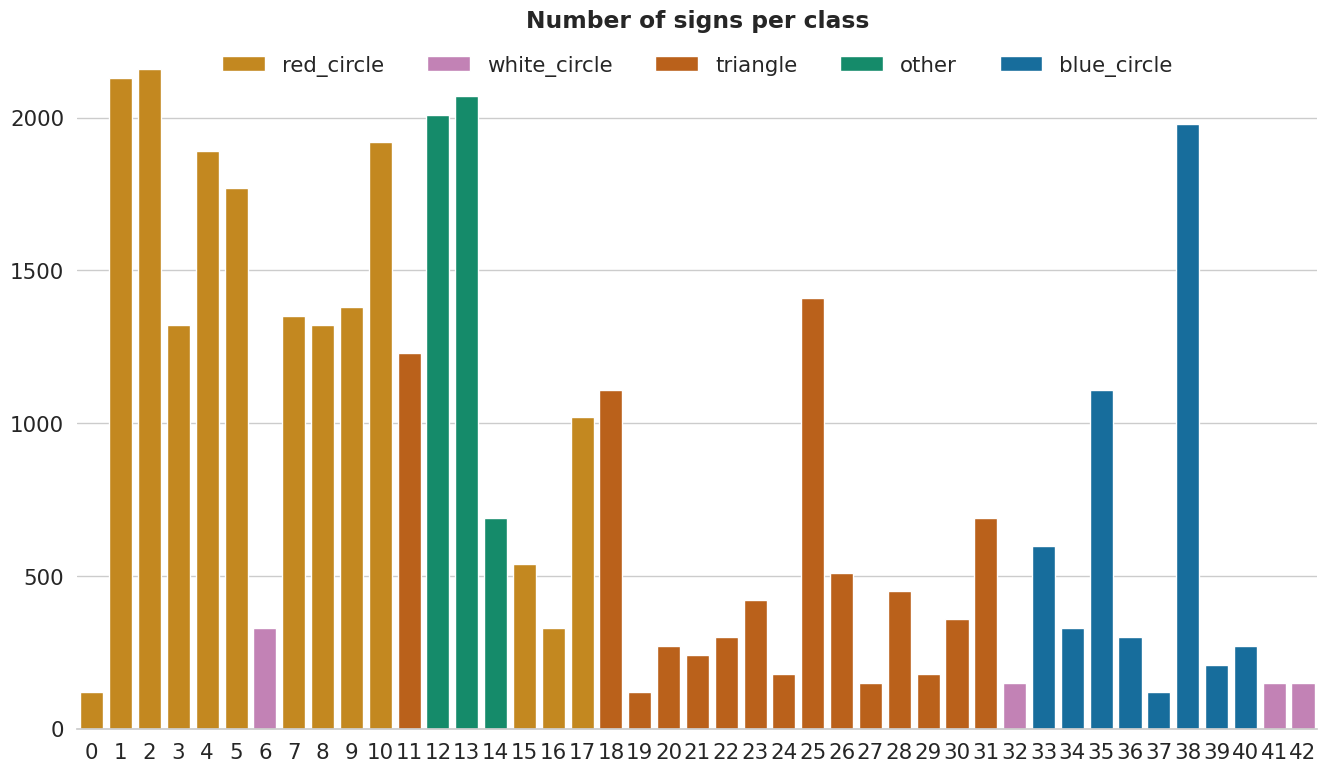

The matplotlib source for this figure:
import json
from pathlib import Path

import pandas as pd
import seaborn as sns
import matplotlib.pyplot as plt

data = [
    1200,
    21300,
    21600,
    13200,
    18900,
    17700,
    3300,
    13500,
    13200,
    13800,
    19200,
    12300,
    20100,
    20700,
    6900,
    5400,
    3300,
    10200,
    11100,
    1200,
    2700,
    2400,
    3000,
    4200,
    1800,
    14100,
    5100,
    1500,
    4500,
    1800,
    3600,
    6900,
    1500,
    5990,
    3300,
    11100,
    3000,
    1200,
    19800,
    2100,
    2700,
    1500,
    1500,
]

data = [d//10 for d in data]

types = [
    'red_circle',#= 0
    'red_circle',#= 1
    'red_circle',#= 2
    'red_circle',#= 3
    'red_circle',#= 4
    'red_circle',#= 5
    'white_circle' ,#= 6
    'red_circle' ,#= 7
    'red_circle' ,#= 8
    'red_circle' ,#= 9
    'red_circle' ,#= 10
    'triangle' ,#= 11
    'other' ,#= 12
    'other' ,#= 13
    'other' ,#= 14
    'red_circle' ,#= 15
    'red_circle' ,#= 16
    'red_circle' ,#= 17
    'triangle' ,#= 18
    'triangle' ,#= 19
    'triangle' ,#= 20
    'triangle' ,#= 21
    'triangle' ,#= 22
    'triangle' ,#= 23
    'triangle' ,#= 24
    'triangle' ,#= 25
    'triangle' ,#= 26
    'triangle' ,#= 27
    'triangle' ,#= 28
    'triangle' ,#= 29
    'triangle' ,#= 30
    'triangle' ,#= 31
    'white_circle' ,#= 32
    'blue_circle' ,#= 33
    'blue_circle' ,#= 34
    'blue_circle' ,#= 35
    'blue_circle' ,#= 36
    'blue_circle' ,#= 37
    'blue_circle' ,#= 38
    'blue_circle' ,#= 39
    'blue_circle' ,#= 40
    'white_circle' ,#= 41
    'white_circle' ,#= 42
]

colors_1 = sns.color_palette("colorblind", n_colors=5)
cdict = {
    'blue_circle': colors_1[0],
    'red_circle': colors_1[1],
    'triangle': colors_1[3],
    'other': colors_1[2],
    'white_circle': colors_1[4],
}

clist = [
    cdict[e] for e in types
]

sns.set_theme(style="whitegrid", font_scale=1.4, font='sans-serif')
fig = plt.figure(figsize=(16, 9))

g = sns.barplot(
    x = range(43),
    y = data,
    palette=cdict,
    hue=types,
)

g.spines['top'].set_visible(False)
g.spines['right'].set_visible(False)
g.spines['left'].set_visible(False)
# g.set_ylim(0, 249)
g.yaxis.labelpad = 25
# g.legend().borderpad = 10
g.set_title("Number of signs per class", weight='bold')

sns.move_legend(
    g, "upper center", ncol=len(cdict), title=None, frameon=False,
)

plt.show()
g.figure.savefig('gtsrb.png', dpi=200, transparent=True)
